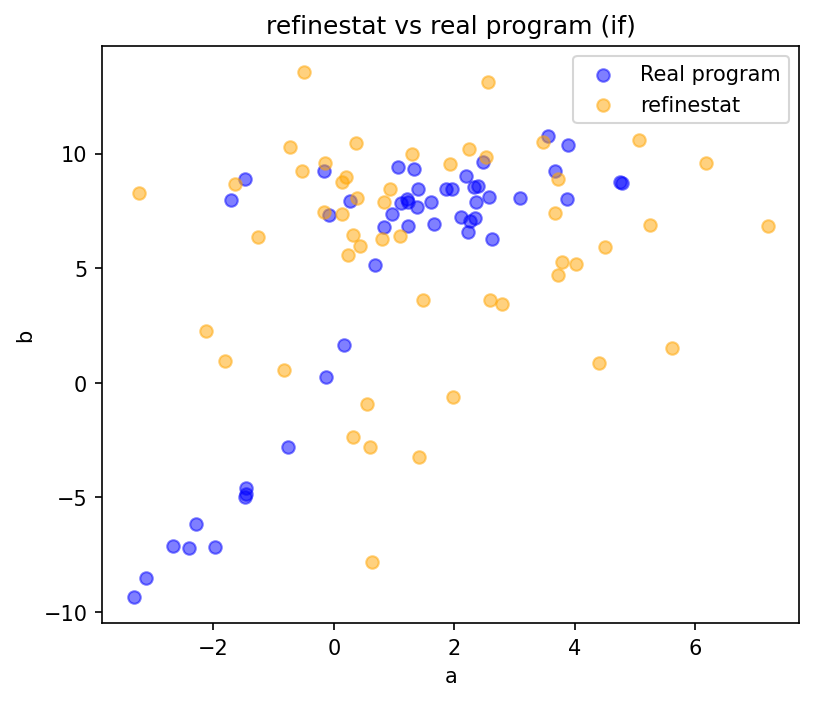

The data file committed next to this chart (first rows):
a, b
-0.1592, 7.453
0.2295, 5.567
-1.644, 8.687
1.981, -0.6344
6.183, 9.584
0.5946, -2.791
0.3672, 10.48
4.403, 0.849
7.204, 6.826
0.8013, 6.268
0.1438, 7.381
-1.806, 0.9571
0.202, 8.956
-0.8226, 0.5499
1.3, 9.995
1.936, 9.565
-0.4882, 13.57
2.8, 3.449
0.8399, 7.898
-0.7293, 10.27
4.504, 5.916
-2.128, 2.269
-1.255, 6.367
0.3161, 6.433
1.485, 3.624
0.3884, 8.057
3.793, 5.289
-3.242, 8.293
1.421, -3.246
-0.1493, 9.593
2.588, 3.605
4.015, 5.176
3.728, 8.884
0.6306, -7.828
0.317, -2.383
5.068, 10.61
0.9385, 8.448
5.616, 1.495
0.4414, 5.973
3.673, 7.389
2.564, 13.11
-0.5282, 9.232
0.5577, -0.9102
5.246, 6.868
0.1345, 8.745
1.096, 6.42
3.719, 4.679
2.534, 9.832
3.473, 10.51
2.242, 10.2
